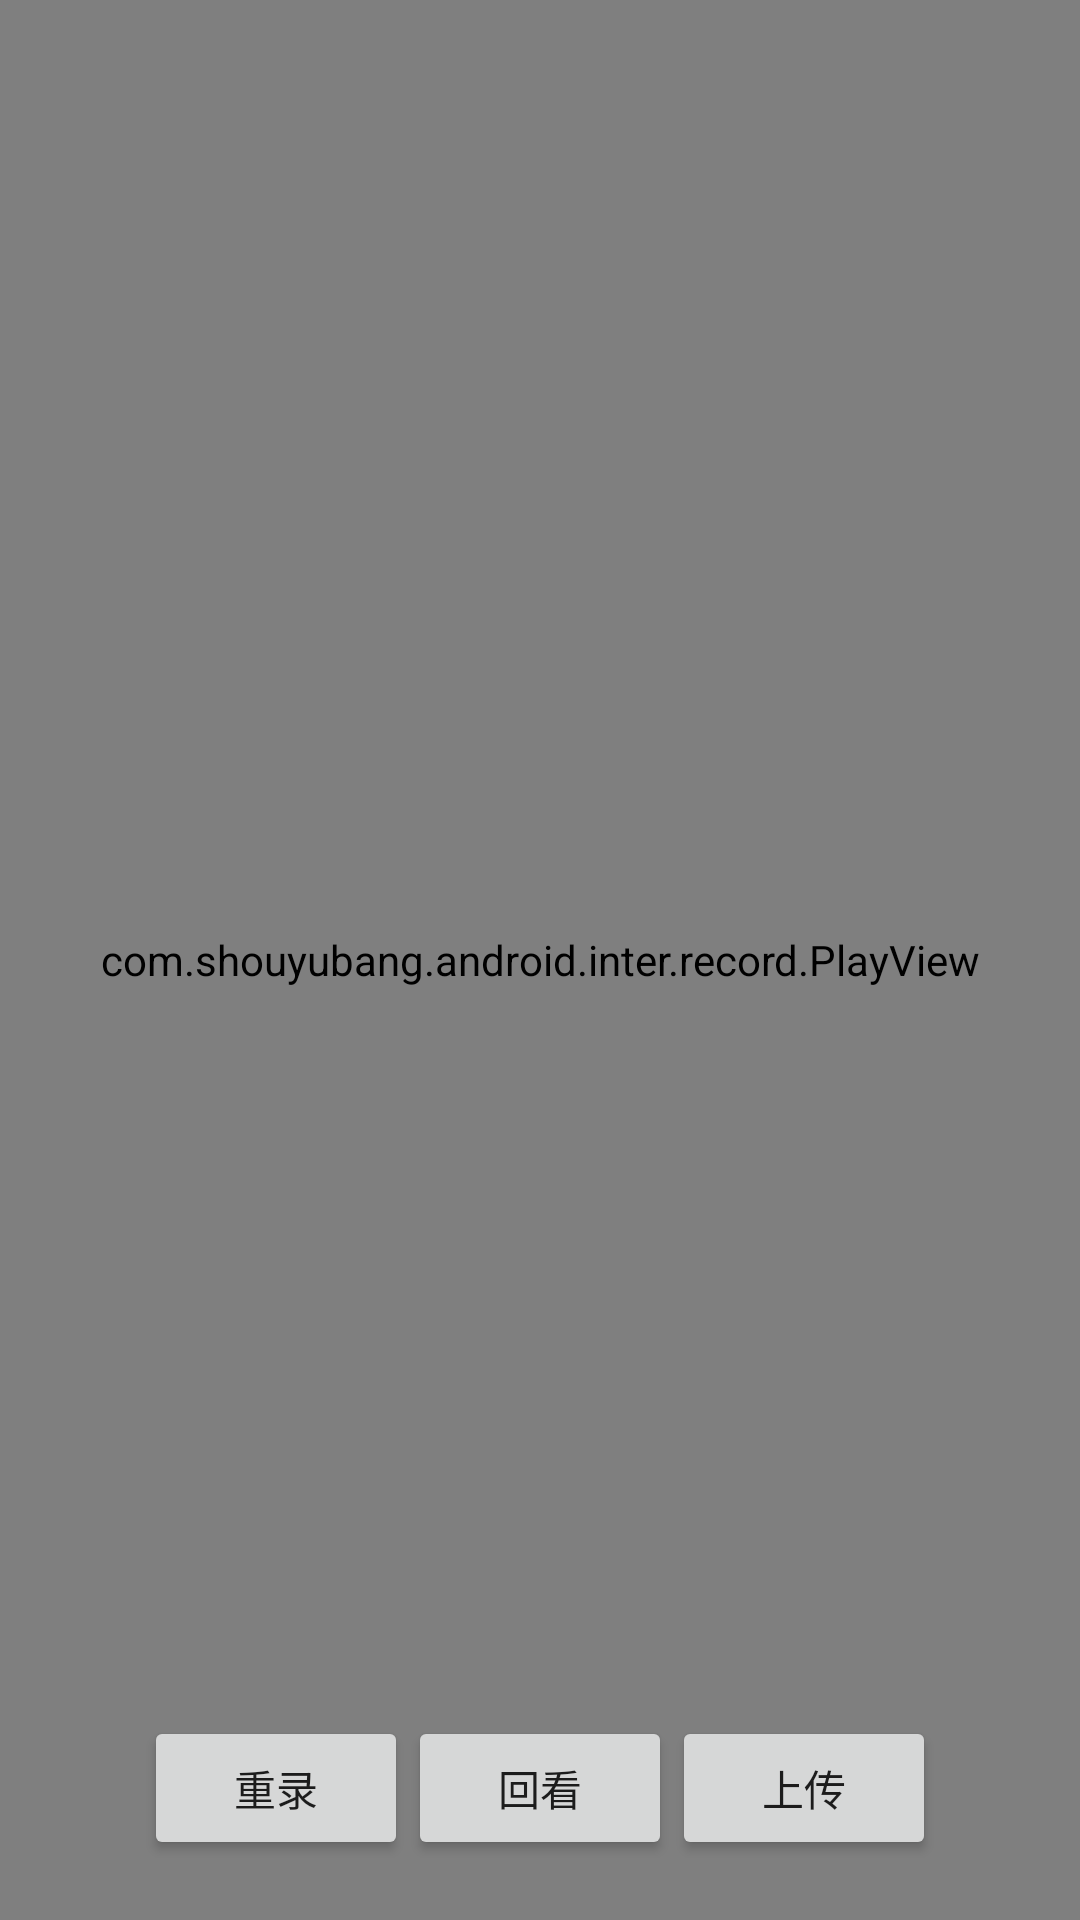

Android layout source for this screen:
<!-- AndroidManifest.xml: activity theme FullTheme -->
<!-- res/layout/activity_play.xml -->
<?xml version="1.0" encoding="utf-8"?>
<RelativeLayout xmlns:android="http://schemas.android.com/apk/res/android"
    android:id="@+id/activity_play"
    android:layout_width="match_parent"
    android:layout_height="match_parent"
    android:background="#000000">

    <com.shouyubang.android.inter.record.PlayView
        android:id="@+id/playView"
        android:layout_width="match_parent"
        android:layout_height="match_parent"
        android:layout_centerInParent="true" />

    <LinearLayout
        android:layout_width="match_parent"
        android:layout_height="wrap_content"
        android:orientation="horizontal"
        android:layout_alignParentBottom="true"
        android:layout_centerInParent="true"
        android:layout_marginBottom="20dp"
        android:gravity="center_horizontal">

        <Button
            android:id="@+id/btn_retake"
            android:layout_width="wrap_content"
            android:layout_height="wrap_content"
            android:text="重录" />

        <Button
            android:id="@+id/btn_play"
            android:layout_width="wrap_content"
            android:layout_height="wrap_content"
            android:text="回看" />

        <Button
            android:id="@+id/btn_upload"
            android:layout_width="wrap_content"
            android:layout_height="wrap_content"
            android:text="上传" />

    </LinearLayout>

</RelativeLayout>
<!-- resources referenced by this layout -->
<resources>
  <style name="FullTheme" parent="AppTheme.NoActionBar">
          <item name="android:windowFullscreen">true</item>
      </style>
  <style name="AppTheme.NoActionBar" parent="Theme.AppCompat.Light.NoActionBar">
          <item name="colorPrimary">@color/colorPrimary</item>
          <item name="colorPrimaryDark">@color/colorPrimaryDark</item>
          <item name="colorAccent">@color/colorAccent</item>
          <item name="colorControlNormal">@color/material_white</item>
          <item name="android:editTextColor">@color/material_white</item>
          <item name="android:textColorHint">@color/material_white</item>
      </style>
  <color name="colorPrimary">#00BCD4</color>
  <color name="colorPrimaryDark">#0097A7</color>
  <color name="colorAccent">#009688</color>
</resources>
